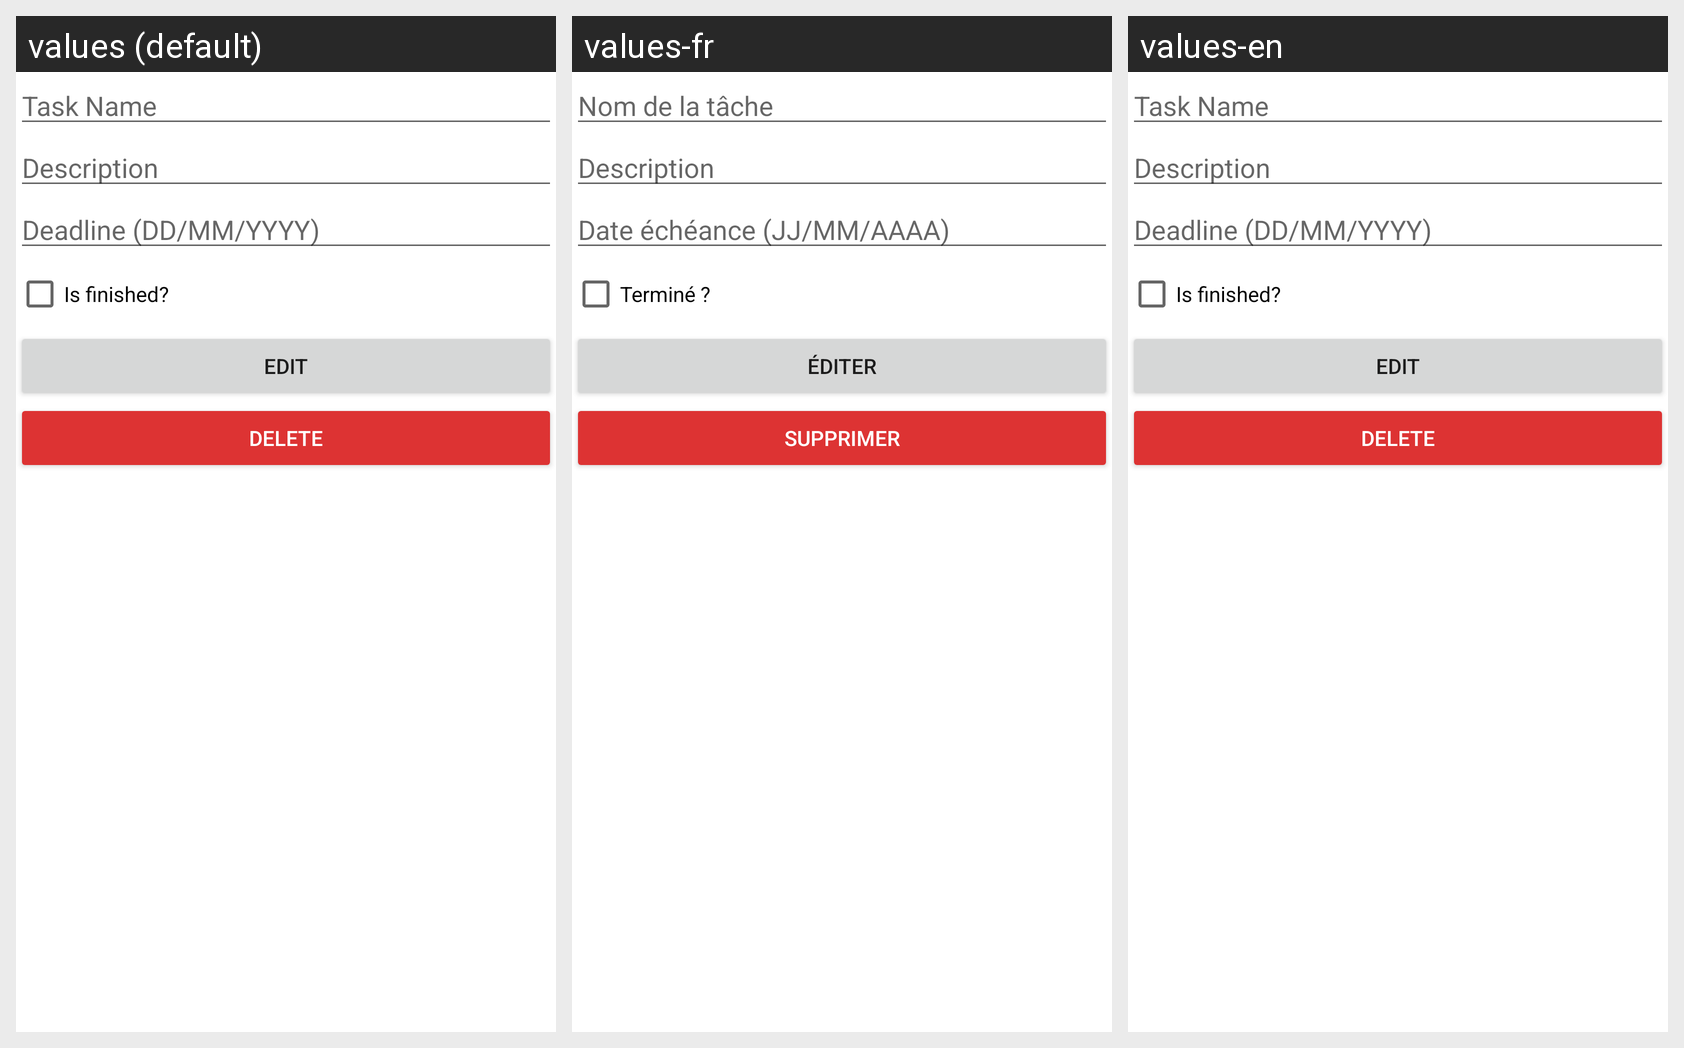

Translations of the strings shown on this Android screen, per locale in the grid:
Android screen res/layout/activity_edit_task.xml rendered under 3 locales, left to right: values (default), values-fr, values-en. Device: Nexus 5 (rendered at 1080×1920; each locale shown at half size, 540×960, under a caption strip naming it); theme AppTheme.
Strings drawn on this screen, with the default value and each locale's value (text and hints the layout hard-codes appear in the picture but are not listed):

task_name_field
  values: Task Name
  values-fr: Nom de la tâche
  values-en: Task Name

description_field
  values: Description
  values-fr: Description
  values-en: Description

deadline_field
  values: Deadline (DD/MM/YYYY)
  values-fr: Date échéance (JJ/MM/AAAA)
  values-en: Deadline (DD/MM/YYYY)

is_finished_checkbox
  values: Is finished?
  values-fr: Terminé ?
  values-en: Is finished?

edit_button
  values: Edit
  values-fr: Éditer
  values-en: Edit

delete_button
  values: Delete
  values-fr: Supprimer
  values-en: Delete
